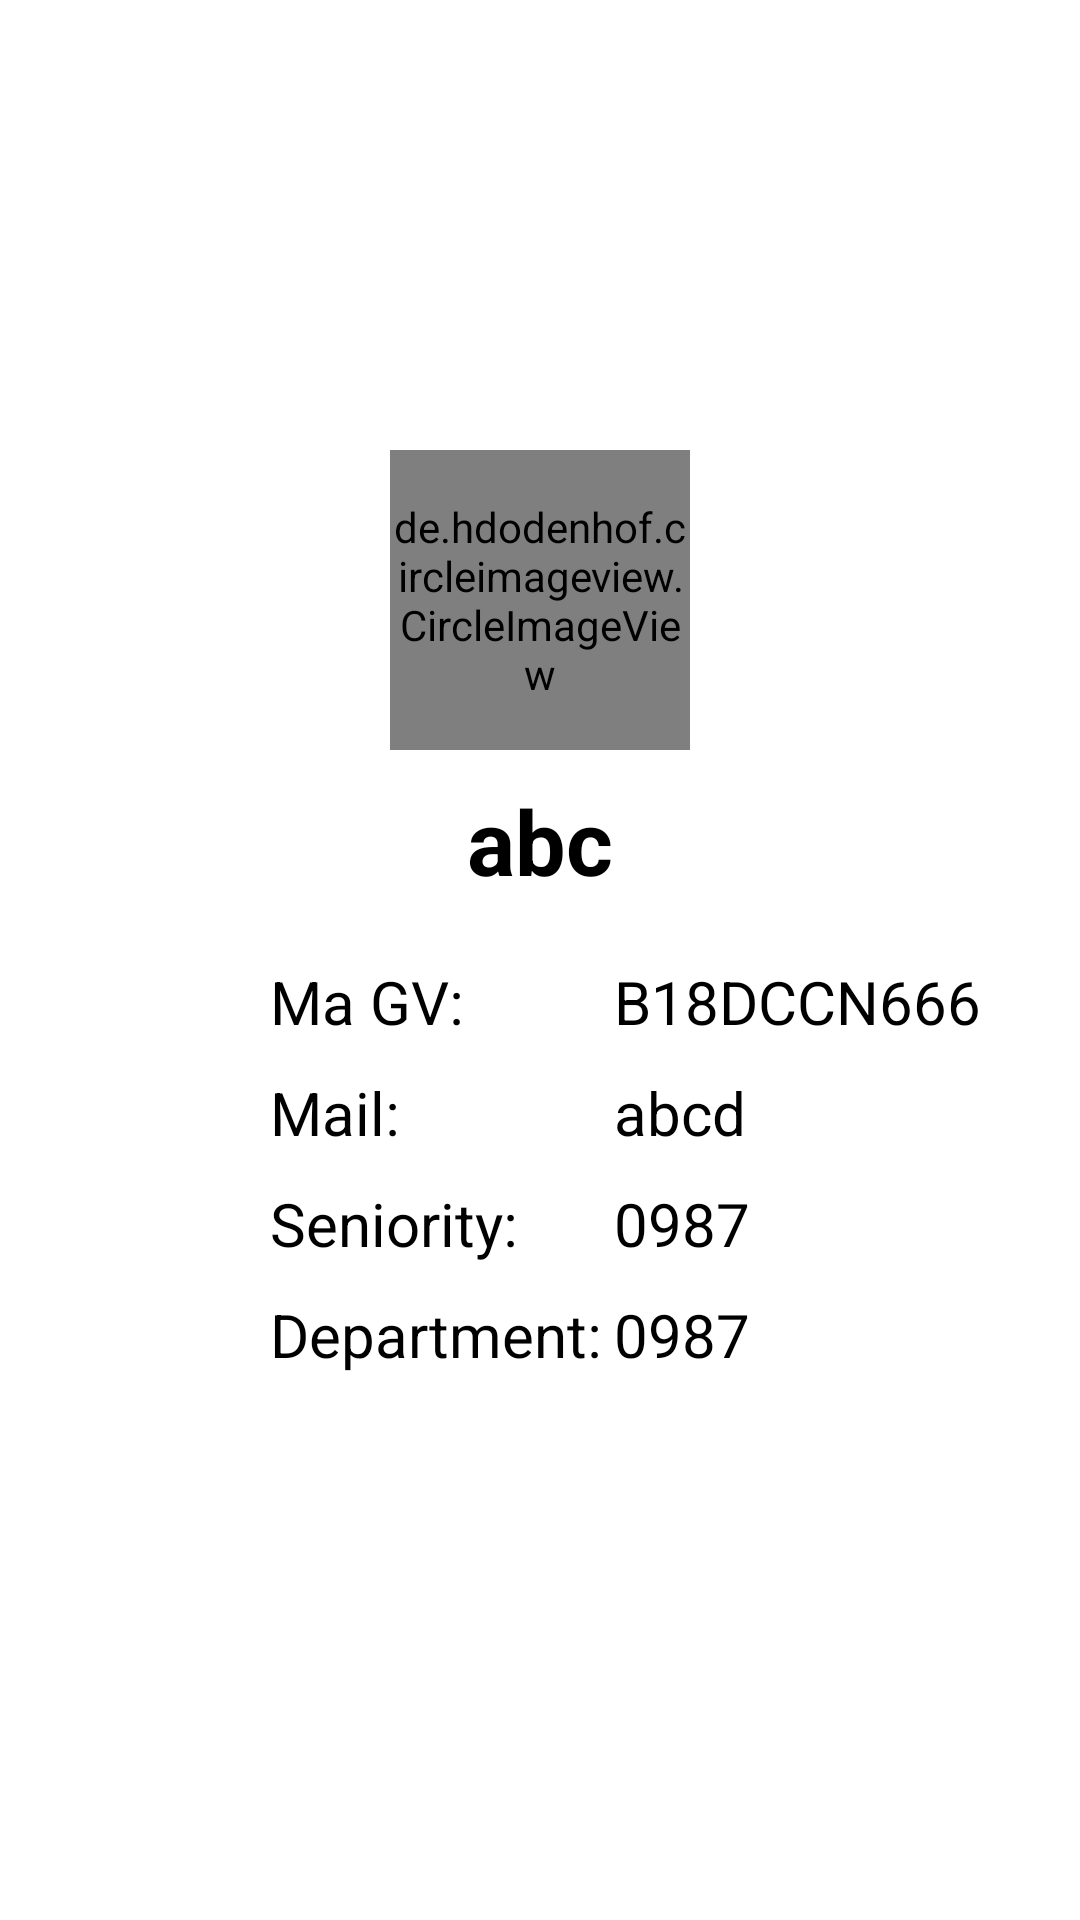

Here is an Android app screen rendered from its layout file. Give the layout XML and the strings, colors and styles it references.
<!-- AndroidManifest.xml: application theme Theme.Btl -->
<!-- res/layout/teacher_info_frag.xml -->
<?xml version="1.0" encoding="utf-8"?>
<androidx.constraintlayout.widget.ConstraintLayout xmlns:android="http://schemas.android.com/apk/res/android"
    xmlns:tools="http://schemas.android.com/tools"
    android:layout_width="match_parent"
    android:layout_height="match_parent"
    xmlns:app="http://schemas.android.com/apk/res-auto">

    <ImageView
        android:layout_width="match_parent"
        android:layout_height="200dp"
        android:src="@drawable/ptit"
        app:layout_constraintStart_toStartOf="parent"
        app:layout_constraintTop_toTopOf="parent" />

    <de.hdodenhof.circleimageview.CircleImageView
        android:id="@+id/avatar"
        android:layout_width="100dp"
        android:layout_height="100dp"
        android:src="@drawable/student"
        app:civ_border_width="2dp"
        app:civ_border_color="#FFFFFF"
        app:layout_constraintLeft_toLeftOf="parent"
        app:layout_constraintRight_toRightOf="parent"
        app:layout_constraintTop_toTopOf="parent"
        android:layout_marginTop="150dp"/>

    <TextView
        android:layout_width="wrap_content"
        android:layout_height="wrap_content"
        android:id="@+id/tvName"
        android:text="abc"
        android:textSize="30dp"
        android:textStyle="bold"
        android:textColor="@color/black"
        app:layout_constraintTop_toBottomOf="@+id/avatar"
        app:layout_constraintLeft_toLeftOf="parent"
        app:layout_constraintRight_toRightOf="parent"
        android:layout_marginTop="10dp"/>

    <TextView
        android:layout_width="wrap_content"
        android:layout_height="wrap_content"
        android:id="@+id/maSV"
        app:layout_constraintTop_toBottomOf="@id/tvName"
        android:layout_marginTop="20dp"
        app:layout_constraintLeft_toLeftOf="parent"
        android:layout_marginLeft="90dp"
        android:textSize="20dp"
        android:textColor="@color/black"
        android:text="Ma GV:"/>

    <TextView
        android:layout_width="wrap_content"
        android:layout_height="wrap_content"
        app:layout_constraintTop_toTopOf="@id/maSV"
        app:layout_constraintLeft_toRightOf="@id/maSV"
        android:textSize="20dp"
        android:textColor="@color/black"
        android:text="B18DCCN666"
        android:layout_marginLeft="50dp"
        android:id="@+id/tvMaGV"/>

    <TextView
        android:layout_width="wrap_content"
        android:layout_height="wrap_content"
        android:id="@+id/mail"
        app:layout_constraintTop_toBottomOf="@id/maSV"
        app:layout_constraintLeft_toLeftOf="@id/maSV"
        android:layout_marginTop="10dp"
        android:textSize="20dp"
        android:textColor="@color/black"
        android:text="Mail:"/>

    <TextView
        android:layout_width="wrap_content"
        android:layout_height="wrap_content"
        app:layout_constraintTop_toTopOf="@id/mail"
        app:layout_constraintLeft_toLeftOf="@id/tvMaGV"
        android:textSize="20dp"
        android:textColor="@color/black"
        android:text="abcd"
        android:id="@+id/tvMail"/>

    <TextView
        android:layout_width="wrap_content"
        android:layout_height="wrap_content"
        android:id="@+id/seniority"
        app:layout_constraintTop_toBottomOf="@id/mail"
        app:layout_constraintLeft_toLeftOf="@id/maSV"
        android:layout_marginTop="10dp"
        android:textSize="20dp"
        android:textColor="@color/black"
        android:text="Seniority:"/>

    <TextView
        android:layout_width="wrap_content"
        android:layout_height="wrap_content"
        app:layout_constraintTop_toTopOf="@id/seniority"
        app:layout_constraintLeft_toLeftOf="@id/tvMaGV"
        android:textSize="20dp"
        android:textColor="@color/black"
        android:text="0987"
        android:id="@+id/tvSeniority"/>

    <TextView
        android:layout_width="wrap_content"
        android:layout_height="wrap_content"
        android:id="@+id/department"
        app:layout_constraintTop_toBottomOf="@id/seniority"
        app:layout_constraintLeft_toLeftOf="@id/maSV"
        android:layout_marginTop="10dp"
        android:textSize="20dp"
        android:textColor="@color/black"
        android:text="Department:"/>

    <TextView
        android:layout_width="wrap_content"
        android:layout_height="wrap_content"
        app:layout_constraintTop_toTopOf="@id/department"
        app:layout_constraintLeft_toLeftOf="@id/tvMaGV"
        android:textSize="20dp"
        android:textColor="@color/black"
        android:text="0987"
        android:id="@+id/tvDepartment"/>


</androidx.constraintlayout.widget.ConstraintLayout>
<!-- resources referenced by this layout -->
<resources>
  <color name="black">#FF000000</color>
  <!-- drawable student: png bitmap (drawable-v24, 39168 bytes) -->
  <style name="Theme.Btl" parent="Theme.MaterialComponents.DayNight.DarkActionBar">
          
          <item name="colorPrimary">@color/purple_500</item>
          <item name="colorPrimaryVariant">@color/purple_700</item>
          <item name="colorOnPrimary">@color/white</item>
          
          <item name="colorSecondary">@color/teal_200</item>
          <item name="colorSecondaryVariant">@color/teal_700</item>
          <item name="colorOnSecondary">@color/black</item>
          
          <item name="android:statusBarColor" tools:targetApi="l">?attr/colorPrimaryVariant</item>
          
      </style>
  <color name="purple_500">#FF6200EE</color>
  <color name="purple_700">#FF3700B3</color>
  <color name="white">#FFFFFFFF</color>
  <color name="teal_200">#FF03DAC5</color>
  <color name="teal_700">#FF018786</color>
</resources>
